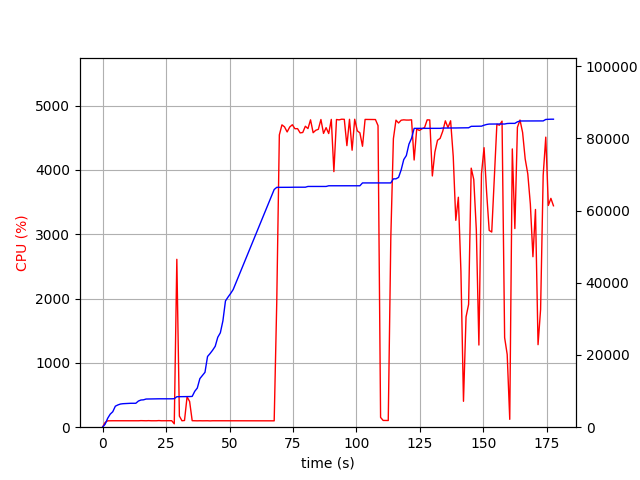

The table this chart was drawn from, first rows:
elapsed_time, nproc, cpu, mem_real, mem_virtual
3.504753112792969e-05, 1, 0.0, 7.445, 3186
1.006, 1, 73.5, 822.9, 1733
2.014, 1, 99.3, 2457, 4997
3.021, 1, 100.3, 3615, 6597
4.028, 1, 100.3, 4287, 6895
5.037, 1, 100.1, 5817, 8687
6.045, 1, 100.3, 6169, 8699
7.052, 1, 100.3, 6415, 8699
8.06, 1, 101.2, 6509, 8827
9.068, 1, 99.1, 6549, 8827
10.08, 1, 100.2, 6619, 8827
11.08, 1, 100.3, 6623, 8827
12.09, 1, 100.0, 6623, 8827
13.1, 1, 100.0, 6627, 8827
14.11, 1, 100.0, 7241, 10875
15.12, 1, 102.1, 7529, 10875
16.13, 1, 101.0, 7583, 10875
17.14, 1, 100.1, 7801, 10875
18.15, 1, 102.1, 7819, 10875
19.16, 1, 100.0, 7851, 10875
20.17, 1, 100.1, 7853, 10875
21.18, 1, 100.1, 7853, 10875
22.19, 1, 103.0, 7863, 10875
23.2, 1, 100.1, 7863, 10875
24.21, 1, 100.0, 7865, 10875
25.22, 1, 99.1, 7865, 10875
26.23, 1, 100.1, 7865, 10875
27.23, 1, 101.1, 7865, 10875
28.24, 2, 52.5, 7894, 11074
29.25, 1, 2611, 8441, 14937
30.26, 1, 172.7, 8449, 14937
31.27, 1, 100.2, 8449, 14937
32.28, 1, 104.1, 8449, 14937
33.29, 1, 472.3, 8461, 14937
34.29, 1, 399.4, 8489, 14937
35.3, 1, 101.2, 8527, 14937
36.31, 1, 100.3, 9937, 17689
37.32, 1, 99.2, 10849, 17689
38.32, 1, 100.3, 13451, 23033
39.33, 1, 99.3, 14341, 23049
40.34, 1, 100.2, 15205, 23305
41.35, 1, 100.2, 19583, 33545
42.36, 1, 98.2, 20409, 33565
43.36, 1, 100.2, 21341, 33885
44.37, 1, 100.2, 22409, 33885
45.38, 1, 100.2, 24911, 46173
46.39, 1, 99.1, 26143, 46581
47.4, 1, 100.0, 29453, 67061
48.41, 1, 100.1, 34967, 67061
49.42, 1, 99.1, 36043, 67061
50.43, 1, 100.0, 37021, 67509
51.44, 1, 101.0, 38111, 96209
52.45, 1, 99.0, 39841, 96209
53.46, 1, 99.1, 41571, 96721
54.46, 1, 101.1, 43309, 97393
55.47, 1, 99.0, 45039, 97393
56.49, 1, 99.9, 46775, 98161
57.5, 1, 99.0, 48509, 98201
58.51, 1, 100.0, 50241, 98201
59.52, 1, 100.0, 51971, 99097
... 116 more rows
